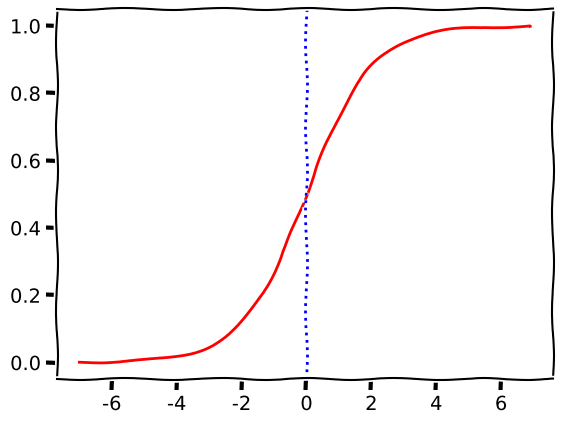

This chart was generated by the following Python code:
import matplotlib.pyplot as plt
import numpy as np

z = np.arange(-7,7,0.1)
phiz = 1./(1.+np.exp(-z))
plt.xkcd()
plt.plot(z,phiz,color='r')
plt.axvline(0,ls='dotted', color='b')